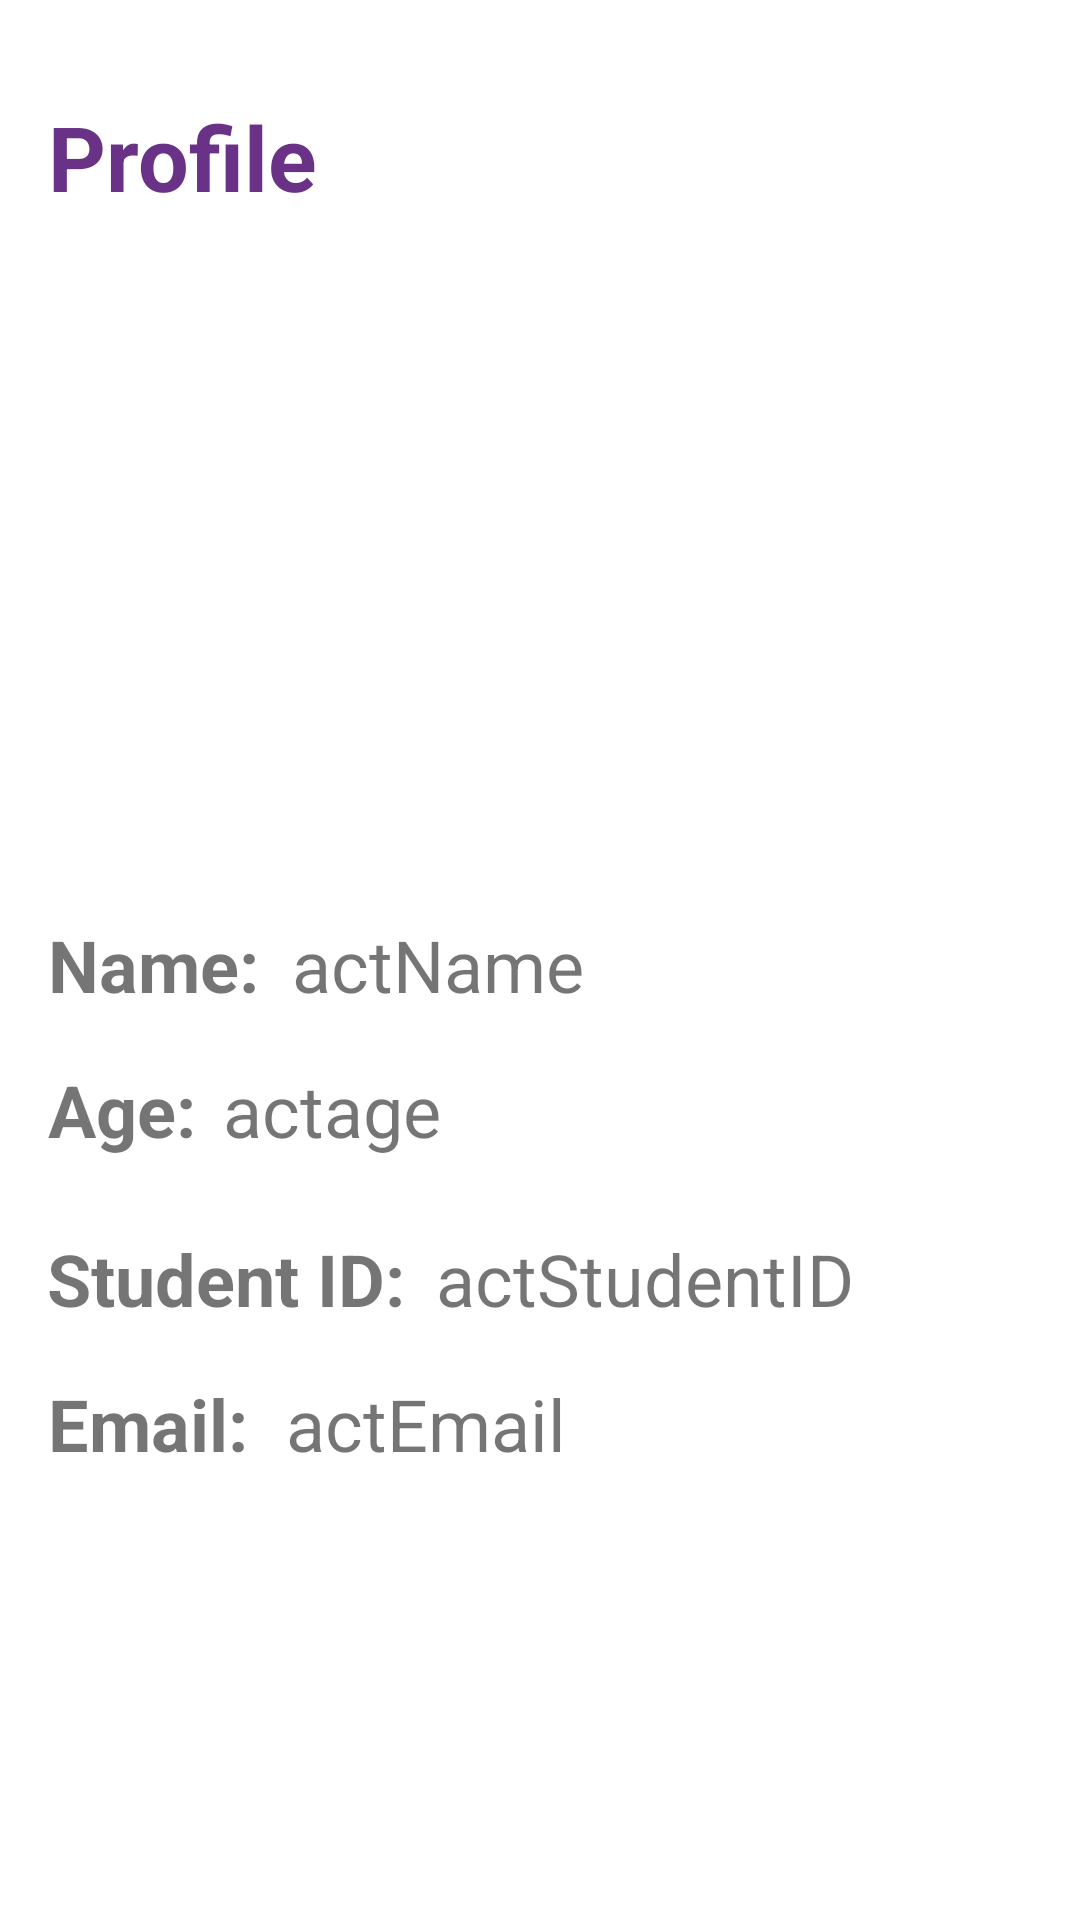

Produce the Android XML layout that renders to this screen, including the resource entries it uses.
<!-- AndroidManifest.xml: application theme Theme.ScheduLAB -->
<!-- res/layout/activity_student_default.xml -->
<?xml version="1.0" encoding="utf-8"?>
<androidx.constraintlayout.widget.ConstraintLayout xmlns:android="http://schemas.android.com/apk/res/android"
    xmlns:app="http://schemas.android.com/apk/res-auto"
    xmlns:tools="http://schemas.android.com/tools"
    android:id="@+id/student_default_layout"
    android:layout_width="match_parent"
    android:layout_height="match_parent"
    android:fitsSystemWindows="true"
    tools:context=".StudentDefault"
    tools:openDrawer="start">


    <TextView
        android:id="@+id/profile"
        android:layout_width="wrap_content"
        android:layout_height="wrap_content"
        android:layout_marginTop="32dp"
        android:text="Profile"
        android:textColor="#6A3286"
        android:textSize="30sp"
        android:textStyle="bold"
        app:layout_constraintEnd_toEndOf="parent"
        app:layout_constraintHorizontal_bias="0.059"
        app:layout_constraintStart_toStartOf="parent"
        app:layout_constraintTop_toTopOf="parent" />

    <TextView
        android:id="@+id/Name"
        android:layout_width="wrap_content"
        android:layout_height="wrap_content"
        android:layout_marginTop="48dp"
        android:text="Name:"
        android:textSize="24sp"
        android:textStyle="bold"
        app:layout_constraintEnd_toEndOf="parent"
        app:layout_constraintHorizontal_bias="0.055"
        app:layout_constraintStart_toStartOf="parent"
        app:layout_constraintTop_toBottomOf="@+id/imageView" />

    <TextView
        android:id="@+id/actStudentID"
        android:layout_width="wrap_content"
        android:layout_height="wrap_content"
        android:layout_marginTop="24dp"
        android:text="actStudentID"
        android:textSize="24sp"
        app:layout_constraintEnd_toEndOf="parent"
        app:layout_constraintHorizontal_bias="0.119"
        app:layout_constraintStart_toEndOf="@+id/textView10"
        app:layout_constraintTop_toBottomOf="@+id/actAge" />

    <TextView
        android:id="@+id/textView11"
        android:layout_width="wrap_content"
        android:layout_height="wrap_content"
        android:layout_marginTop="16dp"
        android:text="Email:"
        android:textSize="24sp"
        android:textStyle="bold"
        app:layout_constraintEnd_toEndOf="parent"
        app:layout_constraintHorizontal_bias="0.055"
        app:layout_constraintStart_toStartOf="parent"
        app:layout_constraintTop_toBottomOf="@+id/textView10" />

    <TextView
        android:id="@+id/actName"
        android:layout_width="wrap_content"
        android:layout_height="wrap_content"
        android:layout_marginTop="48dp"
        android:text="actName"
        android:textSize="24sp"
        app:layout_constraintEnd_toEndOf="parent"
        app:layout_constraintHorizontal_bias="0.062"
        app:layout_constraintStart_toEndOf="@+id/Name"
        app:layout_constraintTop_toBottomOf="@+id/imageView" />

    <TextView
        android:id="@+id/textView10"
        android:layout_width="wrap_content"
        android:layout_height="wrap_content"
        android:layout_marginTop="24dp"
        android:text="Student ID:"
        android:textSize="24sp"
        android:textStyle="bold"
        app:layout_constraintEnd_toEndOf="parent"
        app:layout_constraintHorizontal_bias="0.065"
        app:layout_constraintStart_toStartOf="parent"
        app:layout_constraintTop_toBottomOf="@+id/Age" />

    <TextView
        android:id="@+id/actEmail"
        android:layout_width="wrap_content"
        android:layout_height="wrap_content"
        android:layout_marginTop="16dp"
        android:text="actEmail"
        android:textSize="24sp"
        app:layout_constraintEnd_toEndOf="parent"
        app:layout_constraintHorizontal_bias="0.068"
        app:layout_constraintStart_toEndOf="@+id/textView11"
        app:layout_constraintTop_toBottomOf="@+id/actStudentID" />

    <TextView
        android:id="@+id/Age"
        android:layout_width="wrap_content"
        android:layout_height="wrap_content"
        android:layout_marginTop="16dp"
        android:text="Age:"
        android:textSize="24sp"
        android:textStyle="bold"
        app:layout_constraintEnd_toEndOf="parent"
        app:layout_constraintHorizontal_bias="0.052"
        app:layout_constraintStart_toStartOf="parent"
        app:layout_constraintTop_toBottomOf="@+id/Name" />

    <TextView
        android:id="@+id/actAge"
        android:layout_width="wrap_content"
        android:layout_height="wrap_content"
        android:layout_marginTop="16dp"
        android:text="actage"
        android:textSize="24sp"
        app:layout_constraintEnd_toEndOf="parent"
        app:layout_constraintHorizontal_bias="0.04"
        app:layout_constraintStart_toEndOf="@+id/Age"
        app:layout_constraintTop_toBottomOf="@+id/actName" />

    <ImageView
        android:id="@+id/imageView"
        android:layout_width="183dp"
        android:layout_height="161dp"
        android:layout_marginTop="24dp"
        app:layout_constraintEnd_toEndOf="parent"
        app:layout_constraintStart_toStartOf="parent"
        app:layout_constraintTop_toBottomOf="@+id/profile"
        app:srcCompat="@drawable/ic_baseline_school_24"
        app:tint = "#6A3286"/>

</androidx.constraintlayout.widget.ConstraintLayout>
<!-- resources referenced by this layout -->
<resources>
  <style name="Theme.ScheduLAB" parent="Theme.MaterialComponents.DayNight.NoActionBar">
          
          <item name="colorPrimary">@color/purple_500</item>
          <item name="colorPrimaryVariant">@color/purple_700</item>
          <item name="colorOnPrimary">@color/white</item>
          
          <item name="colorSecondary">@color/teal_200</item>
          <item name="colorSecondaryVariant">@color/teal_700</item>
          <item name="colorOnSecondary">@color/black</item>
          
          <item name="android:statusBarColor">?attr/colorPrimaryVariant</item>
          
      </style>
  <!-- not gathered from this repository: default colours our renderer supplied (Android Studio template values) -->
  <color name="purple_500">#FF6200EE</color>
  <color name="purple_700">#FF3700B3</color>
  <color name="teal_200">#FF03DAC5</color>
  <color name="teal_700">#FF018786</color>
  <color name="black">#FF000000</color>
  <color name="white">#FFFFFFFF</color>
</resources>
